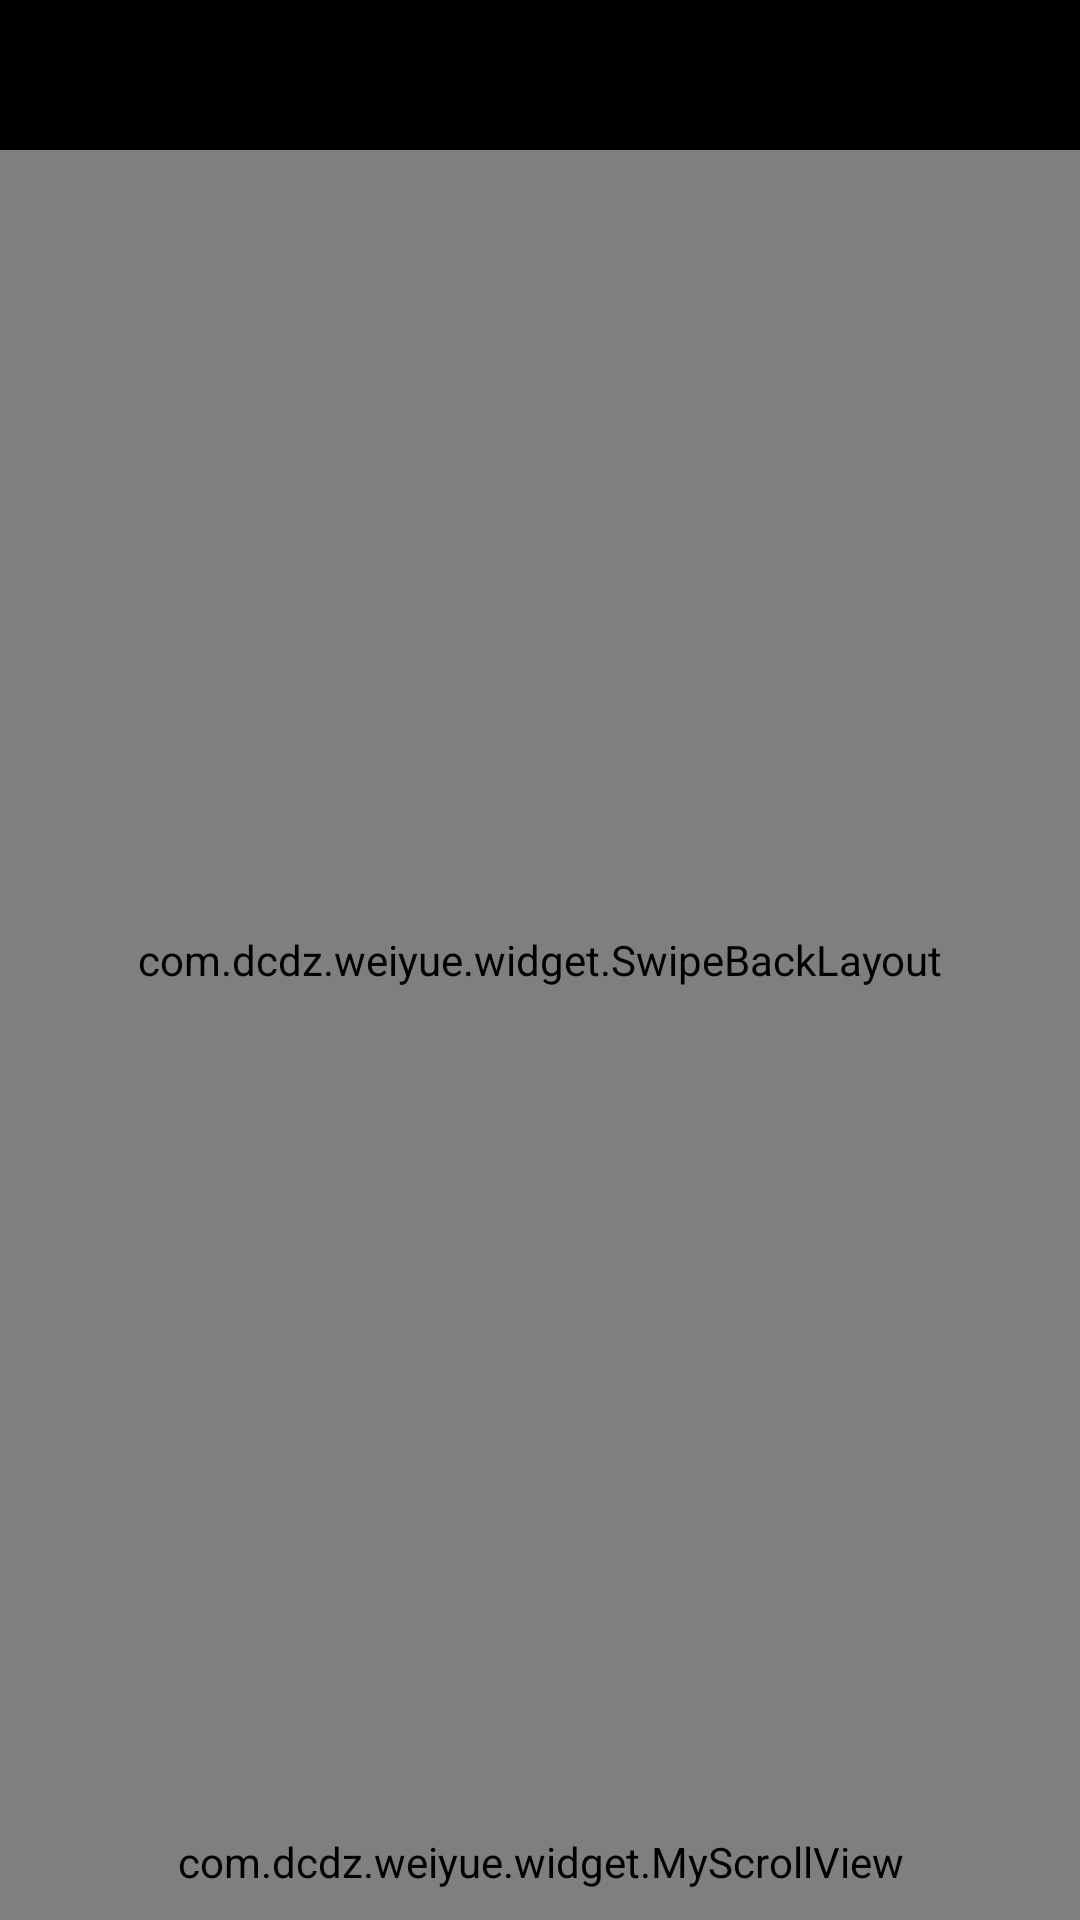

Write the Android layout XML for this screen, with the resource values it uses.
<!-- AndroidManifest.xml: activity theme AppTheme.Transparent -->
<!-- res/layout/activity_image_browse.xml -->
<?xml version="1.0" encoding="utf-8"?>
<RelativeLayout xmlns:android="http://schemas.android.com/apk/res/android"
    android:id="@+id/relativeLayout"
    android:layout_width="match_parent"
    android:layout_height="match_parent"
    android:background="@android:color/black"
    android:fitsSystemWindows="true">

    <com.dcdz.weiyue.widget.SwipeBackLayout
        android:id="@+id/swipe_layout"
        android:layout_width="match_parent"
        android:layout_height="match_parent">

        <com.dcdz.weiyue.widget.HackyViewPager
            android:id="@+id/view_pager"
            android:layout_width="match_parent"
            android:layout_height="match_parent" />

    </com.dcdz.weiyue.widget.SwipeBackLayout>

    <RelativeLayout
        android:id="@+id/rl_top"
        android:layout_width="match_parent"
        android:layout_height="50dp"
        android:background="@android:color/black"
        android:gravity="center_vertical"
        android:visibility="visible">

        <ImageView
            android:id="@+id/btn_titlebar_left"
            android:layout_width="25dp"
            android:layout_height="25dp"
            android:layout_centerVertical="true"
            android:layout_marginLeft="10dp"
            android:src="@drawable/ic_close" />

        <TextView
            android:id="@+id/tv_titlebar_name"
            android:layout_width="250dp"
            android:layout_height="wrap_content"
            android:layout_centerInParent="true"
            android:ellipsize="end"
            android:gravity="center_horizontal"
            android:maxLines="1"
            android:text=""
            android:textColor="@android:color/white"
            android:textSize="15sp" />

    </RelativeLayout>

    <com.dcdz.weiyue.widget.MyScrollView
        android:id="@+id/scrollview"
        android:layout_width="match_parent"
        android:layout_height="wrap_content"
        android:layout_alignParentBottom="true"
        android:layout_alignParentLeft="true"
        android:layout_alignParentStart="true"
        android:background="#000000"
        android:fadingEdge="none"
        android:fillViewport="true"
        android:overScrollMode="never"
        android:padding="10dp"
        android:scrollbars="none">

        <TextView
            android:id="@+id/tv_info"
            android:layout_width="match_parent"
            android:layout_height="wrap_content"
            android:lineSpacingExtra="2dp"
            android:textColor="@android:color/white"
            android:textSize="15sp" />

    </com.dcdz.weiyue.widget.MyScrollView>

</RelativeLayout>
<!-- resources referenced by this layout -->
<resources>
  <style name="AppTheme.Transparent">
          <item name="android:windowBackground">@android:color/transparent</item>
          <item name="android:windowIsTranslucent">true</item>
      </style>
</resources>
